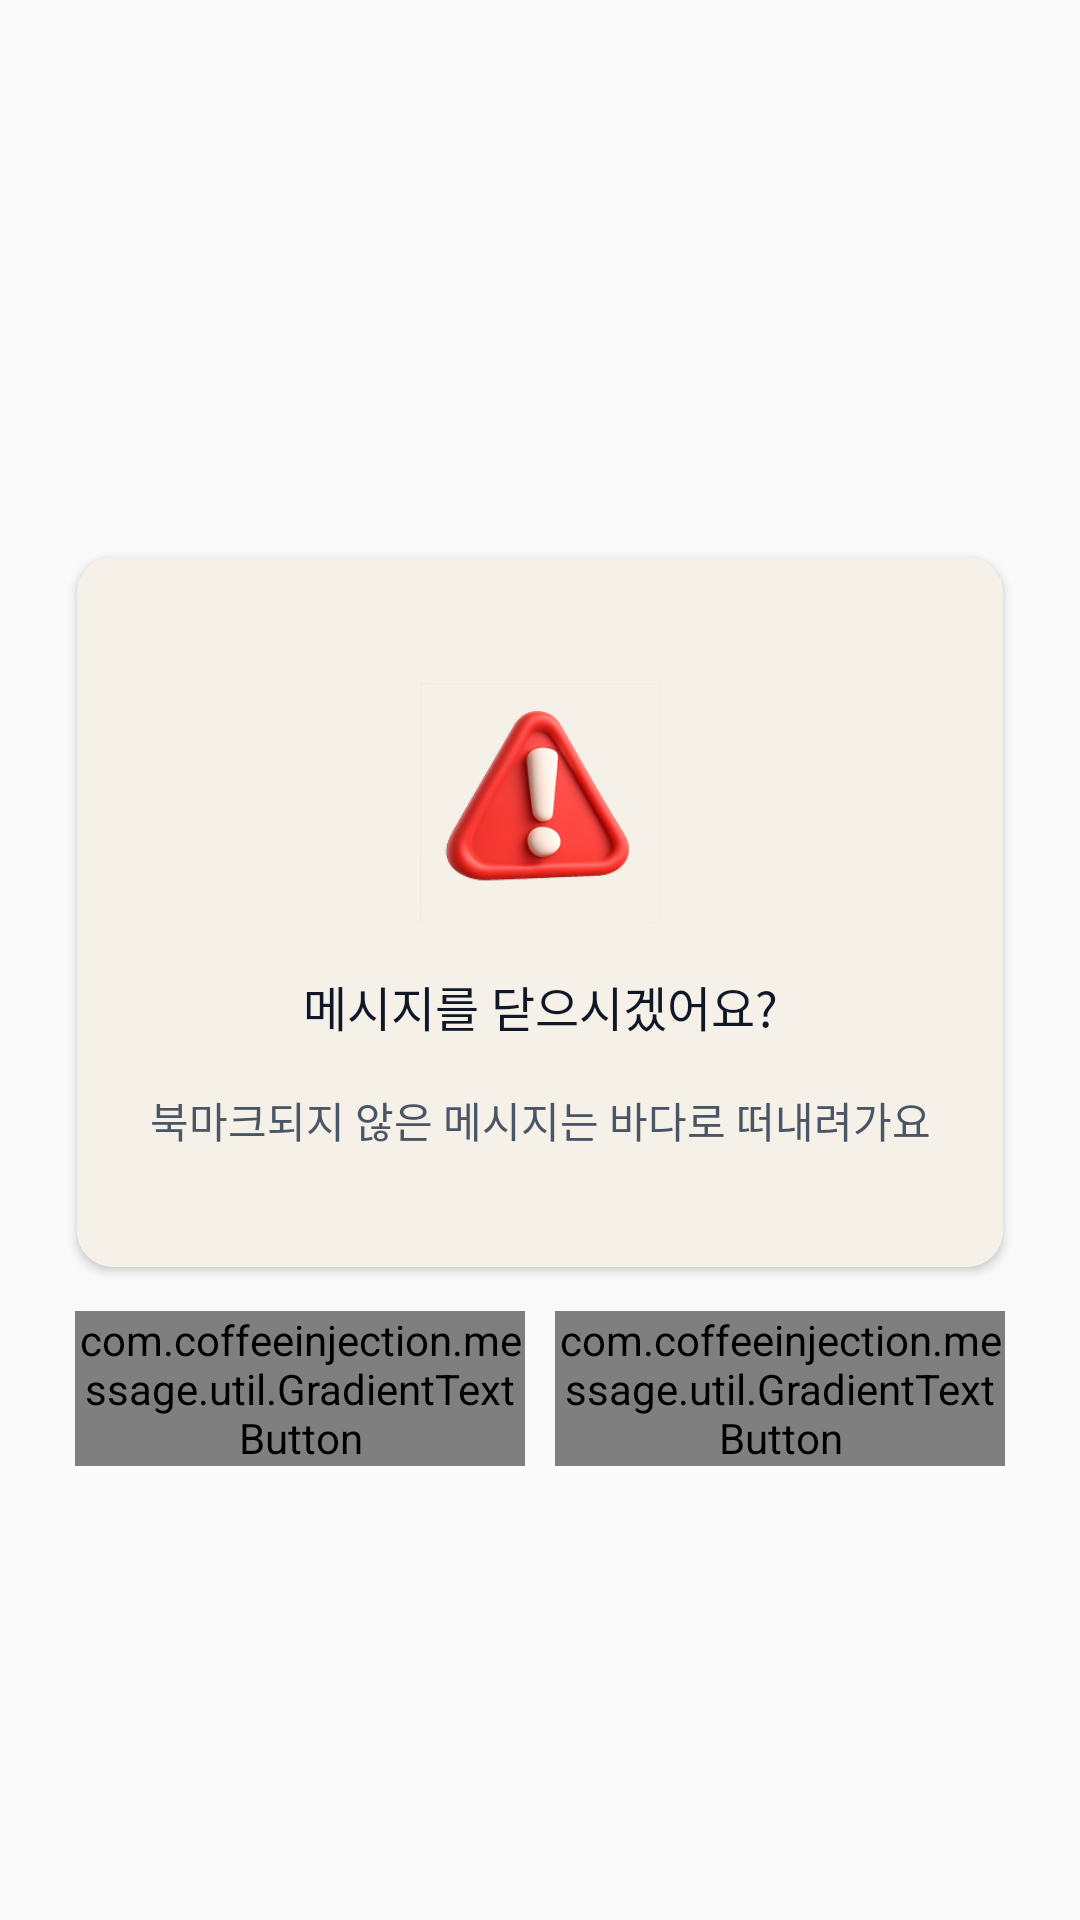

Reconstruct the res/layout file that produces this screen, plus the resources it refers to.
<!-- AndroidManifest.xml: application theme Theme.MessageApp -->
<!-- res/layout/dialog_fragment_warning.xml -->
<?xml version="1.0" encoding="utf-8"?>
<androidx.constraintlayout.widget.ConstraintLayout xmlns:android="http://schemas.android.com/apk/res/android"
    xmlns:app="http://schemas.android.com/apk/res-auto"
    xmlns:tools="http://schemas.android.com/tools"
    android:layout_width="match_parent"
    android:layout_height="match_parent"
    android:padding="20dp">

    
    <androidx.cardview.widget.CardView
        android:id="@+id/card_container"
        android:layout_width="match_parent"
        android:layout_height="250dp"
        android:layout_marginBottom="32dp"
        app:cardCornerRadius="12dp"
        app:cardUseCompatPadding="true"
        app:layout_constraintBottom_toBottomOf="parent"
        app:layout_constraintEnd_toEndOf="parent"
        app:layout_constraintStart_toStartOf="parent"
        app:layout_constraintTop_toTopOf="parent">

        <androidx.constraintlayout.widget.ConstraintLayout
            android:layout_width="match_parent"
            android:layout_height="match_parent"
            android:background="@color/bg_neutral"
            android:paddingStart="22dp"
            android:paddingTop="18dp"
            android:paddingEnd="22dp"
            android:paddingBottom="18dp">

            

            
            <ImageView
                android:id="@+id/iv_icon"
                android:layout_width="80dp"
                android:layout_height="80dp"
                android:layout_marginTop="24dp"
                android:contentDescription="@null"
                android:src="@drawable/ic_warning"
                app:layout_constraintEnd_toEndOf="parent"
                app:layout_constraintStart_toStartOf="parent"
                app:layout_constraintTop_toTopOf="parent" />

            
            <TextView
                android:id="@+id/tv_title"
                style="@style/primary_body_normal16"
                android:layout_width="wrap_content"
                android:layout_height="wrap_content"
                android:layout_marginTop="16dp"
                android:text="@string/dialog_fragment_warning_title"
                app:layout_constraintEnd_toEndOf="parent"
                app:layout_constraintStart_toStartOf="parent"
                app:layout_constraintTop_toBottomOf="@id/iv_icon" />

            
            <TextView
                android:id="@+id/tv_sub_title"
                style="@style/grey_second_title_normal14"
                android:layout_width="wrap_content"
                android:layout_height="wrap_content"
                android:layout_marginTop="16dp"
                android:text="@string/dialog_fragment_warning_sub_title"
                app:layout_constraintEnd_toEndOf="parent"
                app:layout_constraintStart_toStartOf="parent"
                app:layout_constraintTop_toBottomOf="@id/tv_title" />


        </androidx.constraintlayout.widget.ConstraintLayout>

    </androidx.cardview.widget.CardView>


    
    <androidx.constraintlayout.widget.Guideline
        android:id="@+id/guideline_center"
        android:layout_width="wrap_content"
        android:layout_height="wrap_content"
        android:orientation="vertical"
        app:layout_constraintGuide_percent="0.5" />

    <com.coffeeinjection.message.util.GradientTextButton
        android:id="@+id/btn_cancel"
        android:layout_width="0dp"
        android:layout_height="wrap_content"
        android:layout_marginStart="5dp"
        android:layout_marginTop="8dp"
        android:layout_marginEnd="5dp"
        android:background="@drawable/bg_white_round12"
        android:text="@string/dialog_fragment_warning_cancel"
        android:textColor="@color/text_secondary"
        app:layout_constraintEnd_toStartOf="@id/guideline_center"
        app:layout_constraintStart_toStartOf="@id/card_container"
        app:layout_constraintTop_toBottomOf="@id/card_container" />

    <com.coffeeinjection.message.util.GradientTextButton
        android:id="@+id/btn_close"
        android:layout_width="0dp"
        android:layout_height="wrap_content"
        android:layout_marginStart="5dp"
        android:layout_marginTop="8dp"
        android:layout_marginEnd="5dp"
        android:background="@drawable/btn_gradient_red"
        android:text="@string/dialog_fragment_warning_close"
        android:textColor="@color/color_white"
        app:layout_constraintEnd_toEndOf="@id/card_container"
        app:layout_constraintStart_toEndOf="@id/guideline_center"
        app:layout_constraintTop_toBottomOf="@id/card_container" />


</androidx.constraintlayout.widget.ConstraintLayout>
<!-- resources referenced by this layout -->
<resources>
  <color name="bg_neutral">#F5F1E8</color>
  <color name="color_white">#FFFFFFFF</color>
  <color name="text_secondary">#364153</color>
  <!-- drawable bg_white_round12 (drawable) -->
  <?xml version="1.0" encoding="utf-8"?>
  <shape xmlns:android="http://schemas.android.com/apk/res/android"
      android:shape="rectangle">
  
      <solid android:color="@color/color_white"/>
  
      
      <corners android:radius="12dp" />
  </shape>
  <!-- drawable ic_warning: png bitmap (drawable, 31631 bytes) -->
  <string name="dialog_fragment_warning_cancel">취소</string>
  <string name="dialog_fragment_warning_close">닫기</string>
  <string name="dialog_fragment_warning_sub_title">북마크되지 않은 메시지는 바다로 떠내려가요</string>
  <string name="dialog_fragment_warning_title">메시지를 닫으시겠어요?</string>
  <style name="grey_second_title_normal14" parent="TextAppearance.AppCompat.Body1">
          <item name="android:textSize">@dimen/text_size_14</item>
          <item name="android:textColor">@color/stroke_dark</item>
          <item name="android:textStyle">normal</item>
      </style>
  <style name="primary_body_normal16" parent="TextAppearance.AppCompat.Body1">
          <item name="android:textSize">@dimen/text_size_16</item>
          <item name="android:textColor">@color/text_primary</item>
          <item name="android:textStyle">normal</item>
      </style>
  <style name="Theme.MessageApp" parent="Base.Theme.MessageApp">
          <item name="colorPrimary">@color/color_white</item>
          <item name="colorPrimaryDark">@color/color_black</item>
          <item name="colorAccent">@color/color_navy_primary</item>
  
  
          
          <item name="android:statusBarColor">@color/color_white</item>
          <item name="android:windowLightStatusBar">true</item> 
  
          
          <item name="android:navigationBarColor">@color/color_white</item>
          <item name="android:windowLightNavigationBar">true</item>
  
      </style>
  <dimen name="text_size_14">14sp</dimen>
  <color name="stroke_dark">#4A5565</color>
  <dimen name="text_size_16">16sp</dimen>
  <color name="text_primary">#101828</color>
  <style name="Base.Theme.MessageApp" parent="Theme.AppCompat.Light.NoActionBar">
          <item name="android:windowIsTranslucent">true</item>
      </style>
  <color name="color_black">#FF000000</color>
  <color name="color_navy_primary">#050F33</color>
</resources>
